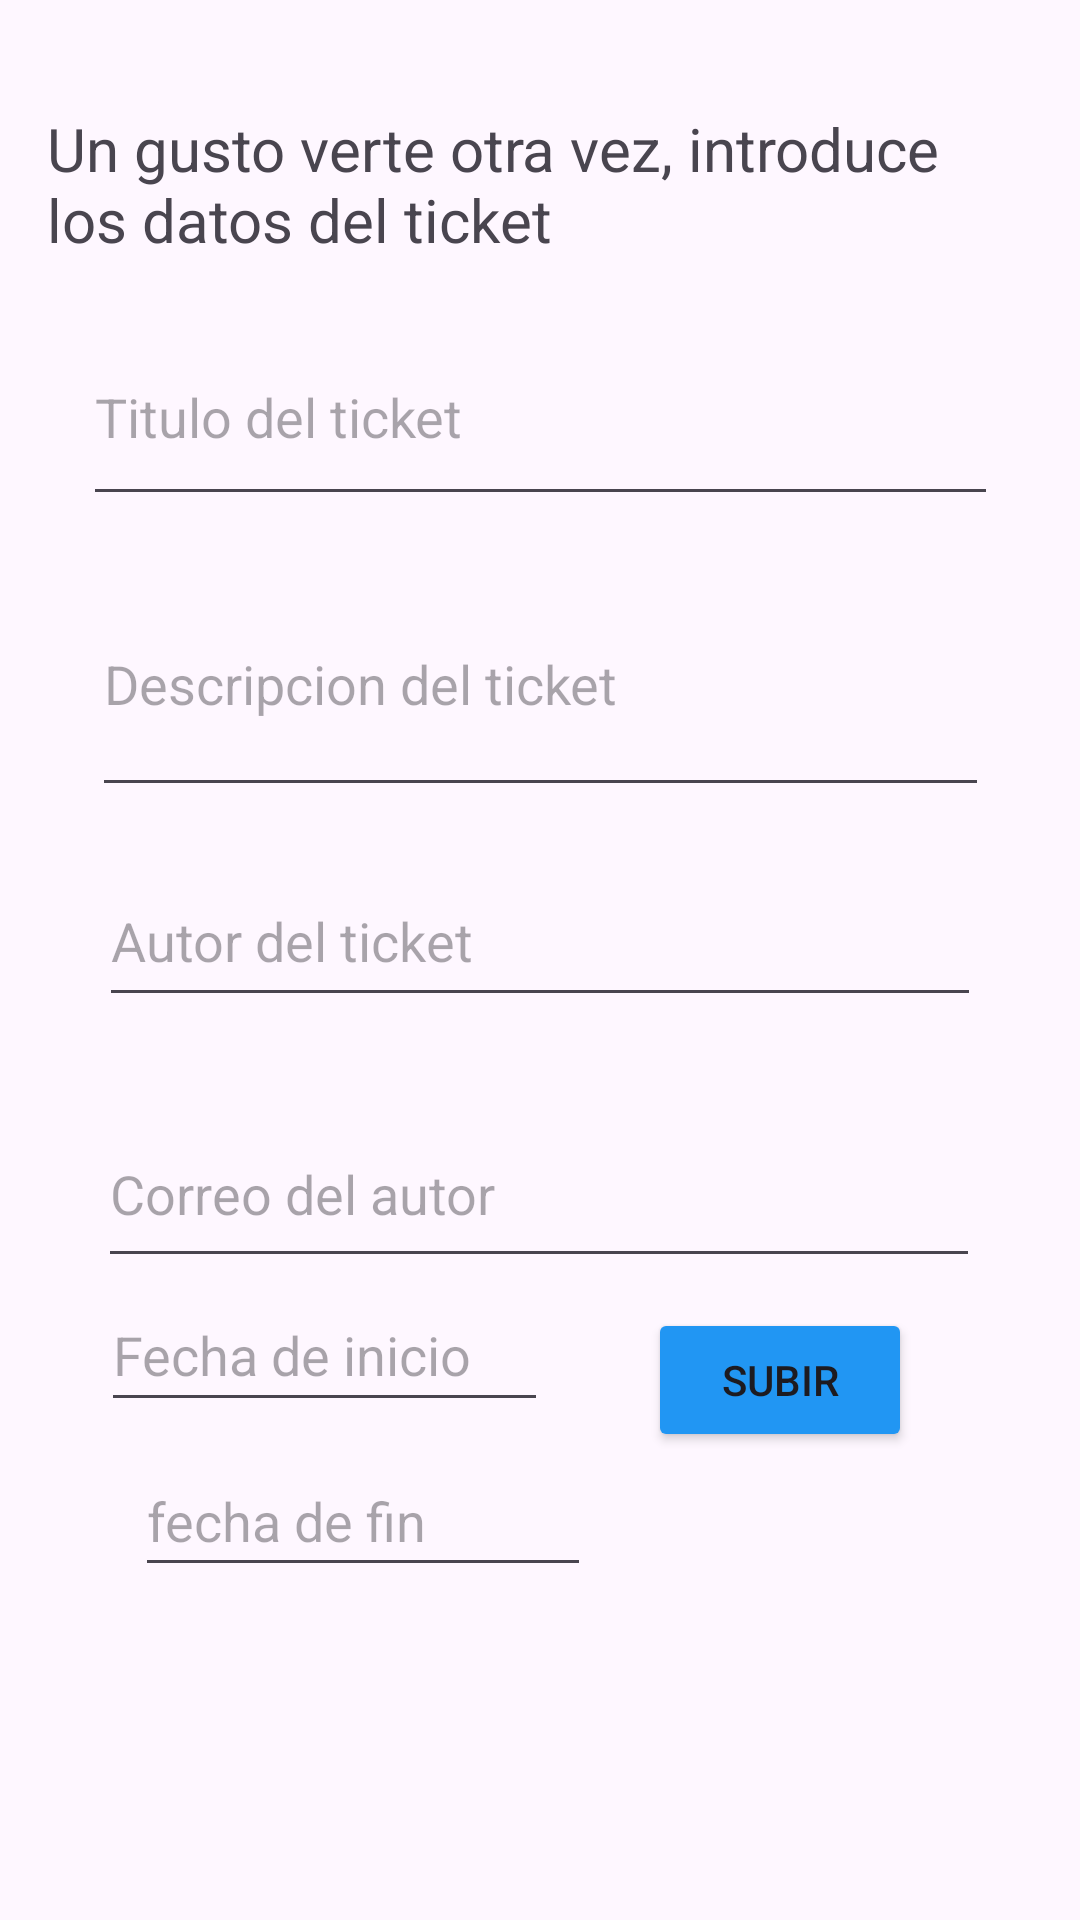

Layout XML and referenced resources for this Android screen:
<!-- AndroidManifest.xml: application theme Theme.Acividad_crud_angel_hernandez -->
<!-- res/layout/activity_inicio.xml -->
<?xml version="1.0" encoding="utf-8"?>
<androidx.constraintlayout.widget.ConstraintLayout xmlns:android="http://schemas.android.com/apk/res/android"
    xmlns:app="http://schemas.android.com/apk/res-auto"
    xmlns:tools="http://schemas.android.com/tools"
    android:id="@+id/main"
    android:layout_width="match_parent"
    android:layout_height="match_parent"
    tools:context=".inicio">

    <TextView
        android:id="@+id/textView3"
        android:layout_width="329dp"
        android:layout_height="51dp"
        android:layout_marginTop="36dp"
        android:text="Un gusto verte otra vez, introduce los datos del ticket"
        android:textSize="20sp"
        app:layout_constraintEnd_toEndOf="parent"
        app:layout_constraintStart_toStartOf="parent"
        app:layout_constraintTop_toTopOf="parent" />

    <EditText
        android:id="@+id/txtTituloTicket"
        android:layout_width="305dp"
        android:layout_height="69dp"
        android:layout_marginTop="16dp"
        android:ems="10"
        android:hint="Titulo del ticket"
        android:inputType="text"
        app:layout_constraintEnd_toEndOf="parent"
        app:layout_constraintStart_toStartOf="parent"
        app:layout_constraintTop_toBottomOf="@+id/textView3" />

    <EditText
        android:id="@+id/txtDescripcionTicket"
        android:layout_width="299dp"
        android:layout_height="85dp"
        android:layout_marginTop="12dp"
        android:ems="10"
        android:hint="Descripcion del ticket"
        android:inputType="text"
        app:layout_constraintEnd_toEndOf="parent"
        app:layout_constraintStart_toStartOf="parent"
        app:layout_constraintTop_toBottomOf="@+id/txtTituloTicket" />

    <EditText
        android:id="@+id/txtAutorTicket"
        android:layout_width="294dp"
        android:layout_height="54dp"
        android:layout_marginTop="16dp"
        android:ems="10"
        android:hint="Autor del ticket"
        android:inputType="text"
        app:layout_constraintEnd_toEndOf="parent"
        app:layout_constraintStart_toStartOf="parent"
        app:layout_constraintTop_toBottomOf="@+id/txtDescripcionTicket" />

    <EditText
        android:id="@+id/txtCorreoTicket"
        android:layout_width="294dp"
        android:layout_height="59dp"
        android:layout_marginTop="28dp"
        android:ems="10"
        android:hint="Correo del autor"
        android:inputType="text"
        app:layout_constraintEnd_toEndOf="parent"
        app:layout_constraintHorizontal_bias="0.495"
        app:layout_constraintStart_toStartOf="parent"
        app:layout_constraintTop_toBottomOf="@+id/txtAutorTicket" />

    <EditText
        android:id="@+id/txtInicioTicket"
        android:layout_width="149dp"
        android:layout_height="48dp"
        android:ems="10"
        android:hint="Fecha de inicio"
        android:inputType="text"
        app:layout_constraintEnd_toStartOf="@+id/btnSubir"
        app:layout_constraintStart_toStartOf="parent"
        app:layout_constraintTop_toBottomOf="@+id/txtCorreoTicket" />

    <EditText
        android:id="@+id/txtFinTicket"
        android:layout_width="152dp"
        android:layout_height="47dp"
        android:layout_marginTop="8dp"
        android:ems="10"
        android:hint="fecha de fin"
        android:inputType="text"
        app:layout_constraintEnd_toEndOf="parent"
        app:layout_constraintHorizontal_bias="0.216"
        app:layout_constraintStart_toStartOf="parent"
        app:layout_constraintTop_toBottomOf="@+id/txtInicioTicket" />

    <Button
        android:id="@+id/btnSubir"
        android:layout_width="wrap_content"
        android:layout_height="wrap_content"
        android:layout_marginTop="436dp"
        android:layout_marginEnd="56dp"
        android:backgroundTint="#2196F3"
        android:text="Subir"
        app:layout_constraintEnd_toEndOf="parent"
        app:layout_constraintTop_toTopOf="parent" />

    <androidx.recyclerview.widget.RecyclerView
        android:id="@+id/rcvTickets"
        android:layout_width="396dp"
        android:layout_height="167dp"
        android:layout_marginTop="16dp"
        app:layout_constraintBottom_toBottomOf="parent"
        app:layout_constraintEnd_toEndOf="parent"
        app:layout_constraintHorizontal_bias="0.466"
        app:layout_constraintStart_toStartOf="parent"
        app:layout_constraintTop_toBottomOf="@+id/txtFinTicket"
        app:layout_constraintVertical_bias="0.0" />
</androidx.constraintlayout.widget.ConstraintLayout>
<!-- resources referenced by this layout -->
<resources>
  <style name="Theme.Acividad_crud_angel_hernandez" parent="Base.Theme.Acividad_crud_angel_hernandez" />
  <style name="Base.Theme.Acividad_crud_angel_hernandez" parent="Theme.Material3.DayNight.NoActionBar">
          
          
      </style>
</resources>
